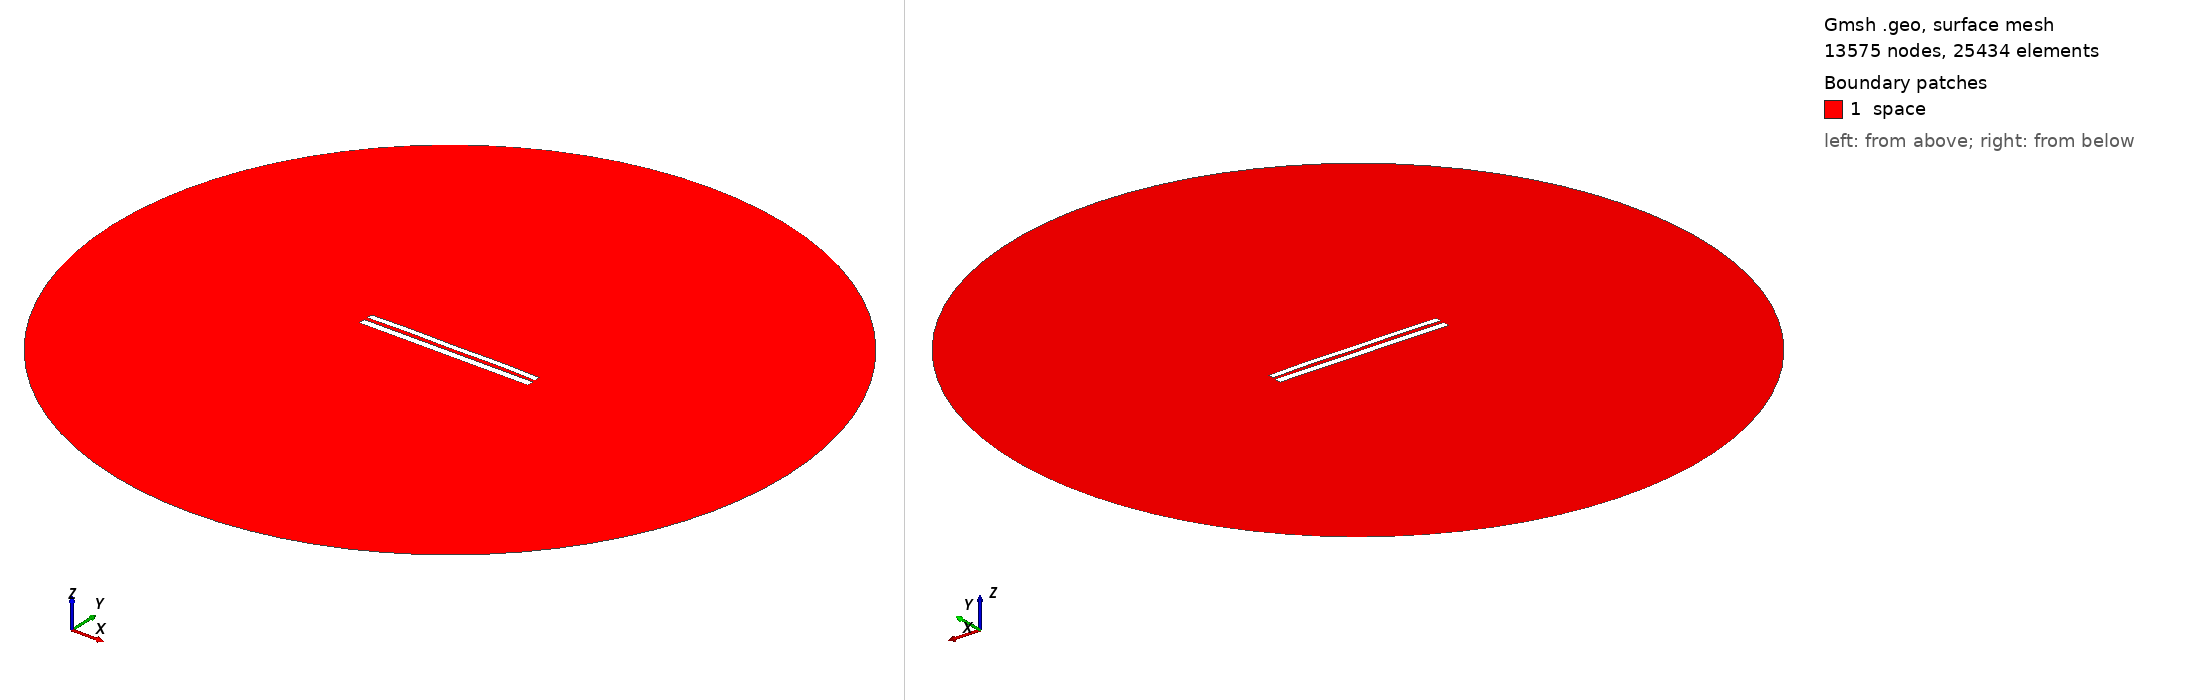

Gmsh geometry script, surface-meshed: 13575 nodes, 25434 surface elements. Boundary patches (legend numbers): 1 space. Left view from above one corner, right view from below the opposite corner. Legend entries are the model's physical surfaces. The drawing asked Gmsh for element sizes between 1% and 20% of the model's largest extent; the script's own settings can give other sizes.

=== 7865.geo (drawn) ===
//---------------------------------------
// Geometry kernel
//---------------------------------------

SetFactory("OpenCASCADE");



//---------------------------------------
// Parameters of the geometry
//---------------------------------------

// Overetch of the upper plate
overetch = 0.25;

// Distance between the plates
distance = 2.0;

// Discretization over the x axis (for the deformation)
nx = 50; 

// Length of the plate
L = 100 - overetch; 

// Number of modes
n = 4; 

// 1st mode coefficient
coeff(1) = 0.0;
beta(1) = 0.596864 * 3.1415926535 / L;

// 2nd mode coefficient
coeff(2) = 0.15;
beta(2) = 1.49418 * 3.1415926535 / L;

// 3rd mode coefficient
coeff(3) = 0.0;
beta(3) = 2.50025 * 3.1415926535 / L;

// 4th mode coefficient
coeff(4) = 0.15;
beta(4) = 3.49999 * 3.1415926535 / L;



//---------------------------------------
// Upper plate (deformed rectangle)
//---------------------------------------

// Coordiantes of the upper plate
xmin = -50;
xmax = 50 - overetch;

// Height of the upper plate
yheight = 4 - 2 * overetch;

// Indexes of the points
UpperID[] = {};
LowerID[] = {};
LeftID[] = {};
RightID[] = {};

// Point index
p = 1;

// Horizontal edges
For i In {1:nx}
    x = xmin + (i-1)*(xmax - xmin)/(nx-1);

    y_bottom = distance / 2 + overetch;
    For j In {1:n}
        C = (Cosh(beta(j)*L) + Cos(beta(j)*L)) / (Sinh(beta(j)*L) + Sin(beta(j)*L));
        y_bottom  = y_bottom + coeff(j) * (Cosh(beta(j)*(x+50)) - Cos(beta(j)*(x+50)) - C * (Sinh(beta(j)*(x+50)) - Sin(beta(j)*(x+50))));
    EndFor

    y_top = y_bottom + yheight;

    Point(p) = {x, y_top, 0, 1.0};
    UpperID[i] = p;
    p = p + 1;

    Point(p) = {x, y_bottom, 0, 1.0};
    LowerID[i] = p;
    p = p + 1;
EndFor

// Create point lists
UpperPts[] = {}; LowerPts[] = {};
For i In {1:nx}
  UpperPts[] += {UpperID[i]};
  LowerPts[] += {LowerID[i]};
EndFor

// Build splines
Spline(1) = {UpperPts[]};
Spline(2) = {LowerPts[]};
Line(3) = {LowerPts[nx-1], UpperPts[nx-1]};
Line(4) = {LowerPts[0], UpperPts[0]};

// Build the plane surface
Curve Loop(1) = {2, 3, -1, -4};
Plane Surface(1) = {1};



//---------------------------------------
// Lower plate (rectangle)
//---------------------------------------

// Vertices
Point(1001) = {-50, -1, 0, 1.0};
Point(1002) = { 50, -1, 0, 1.0};
Point(1003) = { 50,  -5, 0, 1.0};
Point(1004) = {-50,  -5, 0, 1.0};

// Edges
Line(5) = {1001, 1002};
Line(6) = {1002, 1003};
Line(7) = {1003, 1004};
Line(8) = {1004, 1001};

// Plane surface
Line Loop(2) = {5, 6, 7, 8};
Plane Surface(2) = {2}; 



//---------------------------------------
// Outer (fictious) boundary
//---------------------------------------

// Points
Point(1005) = {0, 0, 0};       // Center
Point(1006) = {200, 0, 0};     // Start point
Point(1007) = {0, 200, 0};     // 90 degrees
Point(1008) = {-200, 0, 0};    // 180 degrees
Point(1009) = {0, -200, 0};    // 270 degrees

// Circle arcs (each needs start, center, end)
Circle(9) = {1006, 1005, 1007};
Circle(10) = {1007, 1005, 1008};
Circle(11) = {1008, 1005, 1009};
Circle(12) = {1009, 1005, 1006};

// Plane surface for the entire domain
Curve Loop(3) = {9, 10, 11, 12};
Surface(3) = {3};

// Subtract the plates from the whole domain to obtain the actual domain where we want to solve the equations
BooleanDifference{ Surface{3}; Delete; }{ Surface{1}; Surface{2}; Delete; }




//---------------------------------------
// Transfinite Lines/Curves
//---------------------------------------

// Set the number of points on the boundaries
r = 7;

// Plates
Transfinite Curve {1, 2} = 50*r Using Progression 1;
Transfinite Curve {3, 4} = 2*r Using Progression 1;
Transfinite Line {5, 7} = 50*r Using Progression 1;
Transfinite Line {6, 8} = 2*r Using Progression 1;

// Outer boundary
Transfinite Line {9, 10, 11, 12} = 20 Using Progression 1;



//---------------------------------------
// Physical groups
//---------------------------------------                

// Physical curves (boundaries)
Physical Line("force_segment", 10) = {2};
Physical Line("upper_plate", 11) = {1, 3, 4};
Physical Line("lower_plate", 12) = {5, 6, 7, 8};
Physical Line("boundary", 20) = {9, 10, 11, 12};

// Physical Surfaces
Physical Surface("space", 30) = {3};



//---------------------------------------
// 6. Generate the Mesh
//---------------------------------------

// 2D mesh generation
Mesh 2;
